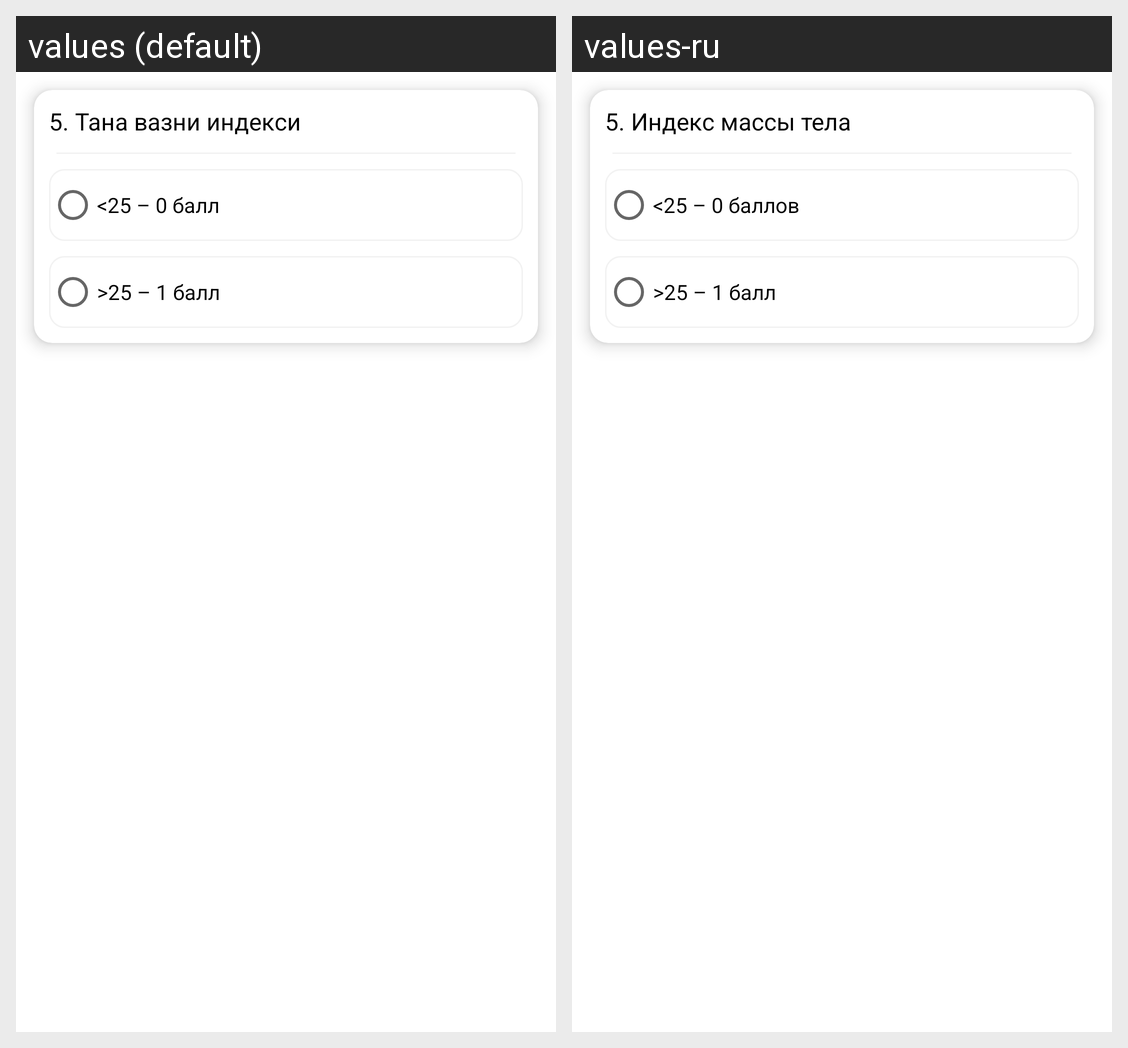

Translations of the strings shown on this Android screen, per locale in the grid:
Android screen res/layout/question5.xml rendered under 2 locales, left to right: values (default), values-ru. Device: Nexus 5 (rendered at 1080×1920; each locale shown at half size, 540×960, under a caption strip naming it); theme Theme.MedAnalysis.
Strings drawn on this screen, with the default value and each locale's value (text and hints the layout hard-codes, and strings that could not be matched under every locale, appear in the picture but are not listed):

question5
  values: 5. Тана вазни индекси
  values-ru: 5. Индекс массы тела

question5_answer1
  values: <25 – 0 балл
  values-ru: <25 – 0 баллов

question5_answer2
  values: >25 – 1 балл
  values-ru: >25 – 1 балл
